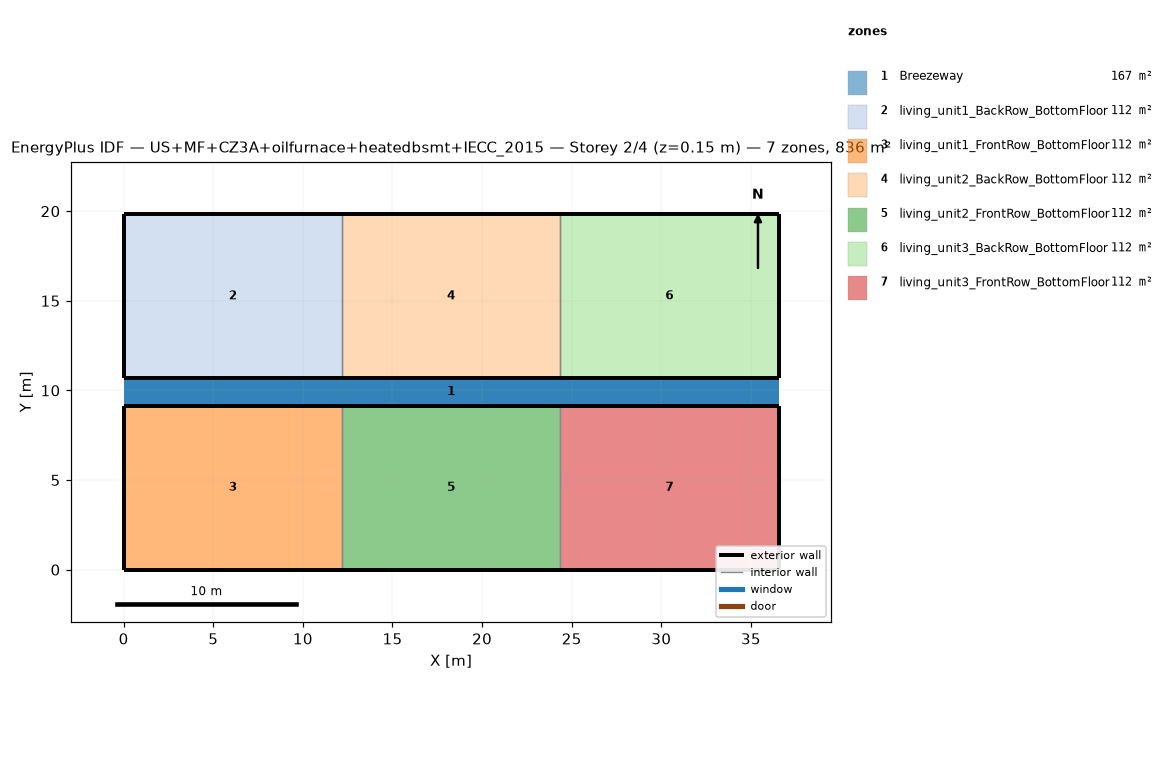
=== STOREY PLAN SPEC (per zone: floor XY polygon, exterior-wall plan segments, windows/doors) ===
zone 1: Breezeway  (167.0 m²)
  floor: (36.54, 9.16) (0.00, 9.16) (0.00, 10.68) (36.54, 10.68)
  floor: (36.54, 9.16) (0.00, 9.16) (0.00, 10.68) (36.54, 10.68)
  floor: (36.54, 9.16) (0.00, 9.16) (0.00, 10.68) (36.54, 10.68)
zone 2: living_unit1_BackRow_BottomFloor  (111.5 m²)
  floor: (12.18, 10.68) (0.00, 10.68) (0.00, 19.84) (12.18, 19.84)
  exterior wall: (0.00, 10.68) – (12.18, 10.68)  [12.2 m]
  exterior wall: (12.18, 19.84) – (0.00, 19.84)  [12.2 m]
  exterior wall: (0.00, 19.84) – (0.00, 10.68)  [9.2 m]
  interior walls: 1
zone 3: living_unit1_FrontRow_BottomFloor  (111.5 m²)
  floor: (12.18, 0.00) (0.00, 0.00) (0.00, 9.16) (12.18, 9.16)
  exterior wall: (0.00, 0.00) – (12.18, 0.00)  [12.2 m]
  exterior wall: (12.18, 9.16) – (0.00, 9.16)  [12.2 m]
  exterior wall: (0.00, 9.16) – (0.00, 0.00)  [9.2 m]
  interior walls: 1
zone 4: living_unit2_BackRow_BottomFloor  (111.5 m²)
  floor: (24.36, 10.68) (12.18, 10.68) (12.18, 19.84) (24.36, 19.84)
  exterior wall: (12.18, 10.68) – (24.36, 10.68)  [12.2 m]
  exterior wall: (24.36, 19.84) – (12.18, 19.84)  [12.2 m]
  interior walls: 2
zone 5: living_unit2_FrontRow_BottomFloor  (111.5 m²)
  floor: (24.36, 0.00) (12.18, 0.00) (12.18, 9.16) (24.36, 9.16)
  exterior wall: (12.18, 0.00) – (24.36, 0.00)  [12.2 m]
  exterior wall: (24.36, 9.16) – (12.18, 9.16)  [12.2 m]
  interior walls: 2
zone 6: living_unit3_BackRow_BottomFloor  (111.5 m²)
  floor: (36.54, 10.68) (24.36, 10.68) (24.36, 19.84) (36.54, 19.84)
  exterior wall: (24.36, 10.68) – (36.54, 10.68)  [12.2 m]
  exterior wall: (36.54, 10.68) – (36.54, 19.84)  [9.2 m]
  exterior wall: (36.54, 19.84) – (24.36, 19.84)  [12.2 m]
  interior walls: 1
zone 7: living_unit3_FrontRow_BottomFloor  (111.5 m²)
  floor: (36.54, 0.00) (24.36, 0.00) (24.36, 9.16) (36.54, 9.16)
  exterior wall: (24.36, 0.00) – (36.54, 0.00)  [12.2 m]
  exterior wall: (36.54, 0.00) – (36.54, 9.16)  [9.2 m]
  exterior wall: (36.54, 9.16) – (24.36, 9.16)  [12.2 m]
  interior walls: 1

=== DERIVED (storey summary) ===
Building: US+MF+CZ3A+oilfurnace+heatedbsmt+IECC_2015
Storey: 2 of 4  (floor level z = 0.15 m)
Storey gross floor area: 836.2 m²
Zones on this storey: 7
  - Breezeway: floor 167.0 m²
  - living_unit1_BackRow_BottomFloor: floor 111.5 m²; exterior wall 33.5 m (86.9 m²); WWR 0.0%
  - living_unit1_FrontRow_BottomFloor: floor 111.5 m²; exterior wall 33.5 m (86.9 m²); WWR 0.0%
  - living_unit2_BackRow_BottomFloor: floor 111.5 m²; exterior wall 24.4 m (63.1 m²); WWR 0.0%
  - living_unit2_FrontRow_BottomFloor: floor 111.5 m²; exterior wall 24.4 m (63.1 m²); WWR 0.0%
  - living_unit3_BackRow_BottomFloor: floor 111.5 m²; exterior wall 33.5 m (86.9 m²); WWR 0.0%
  - living_unit3_FrontRow_BottomFloor: floor 111.5 m²; exterior wall 33.5 m (86.9 m²); WWR 0.0%
Zone adjacency (shared interzone walls):
  - living_unit1_BackRow_BottomFloor ↔ living_unit2_BackRow_BottomFloor
  - living_unit1_FrontRow_BottomFloor ↔ living_unit2_FrontRow_BottomFloor
  - living_unit2_BackRow_BottomFloor ↔ living_unit3_BackRow_BottomFloor
  - living_unit2_FrontRow_BottomFloor ↔ living_unit3_FrontRow_BottomFloor